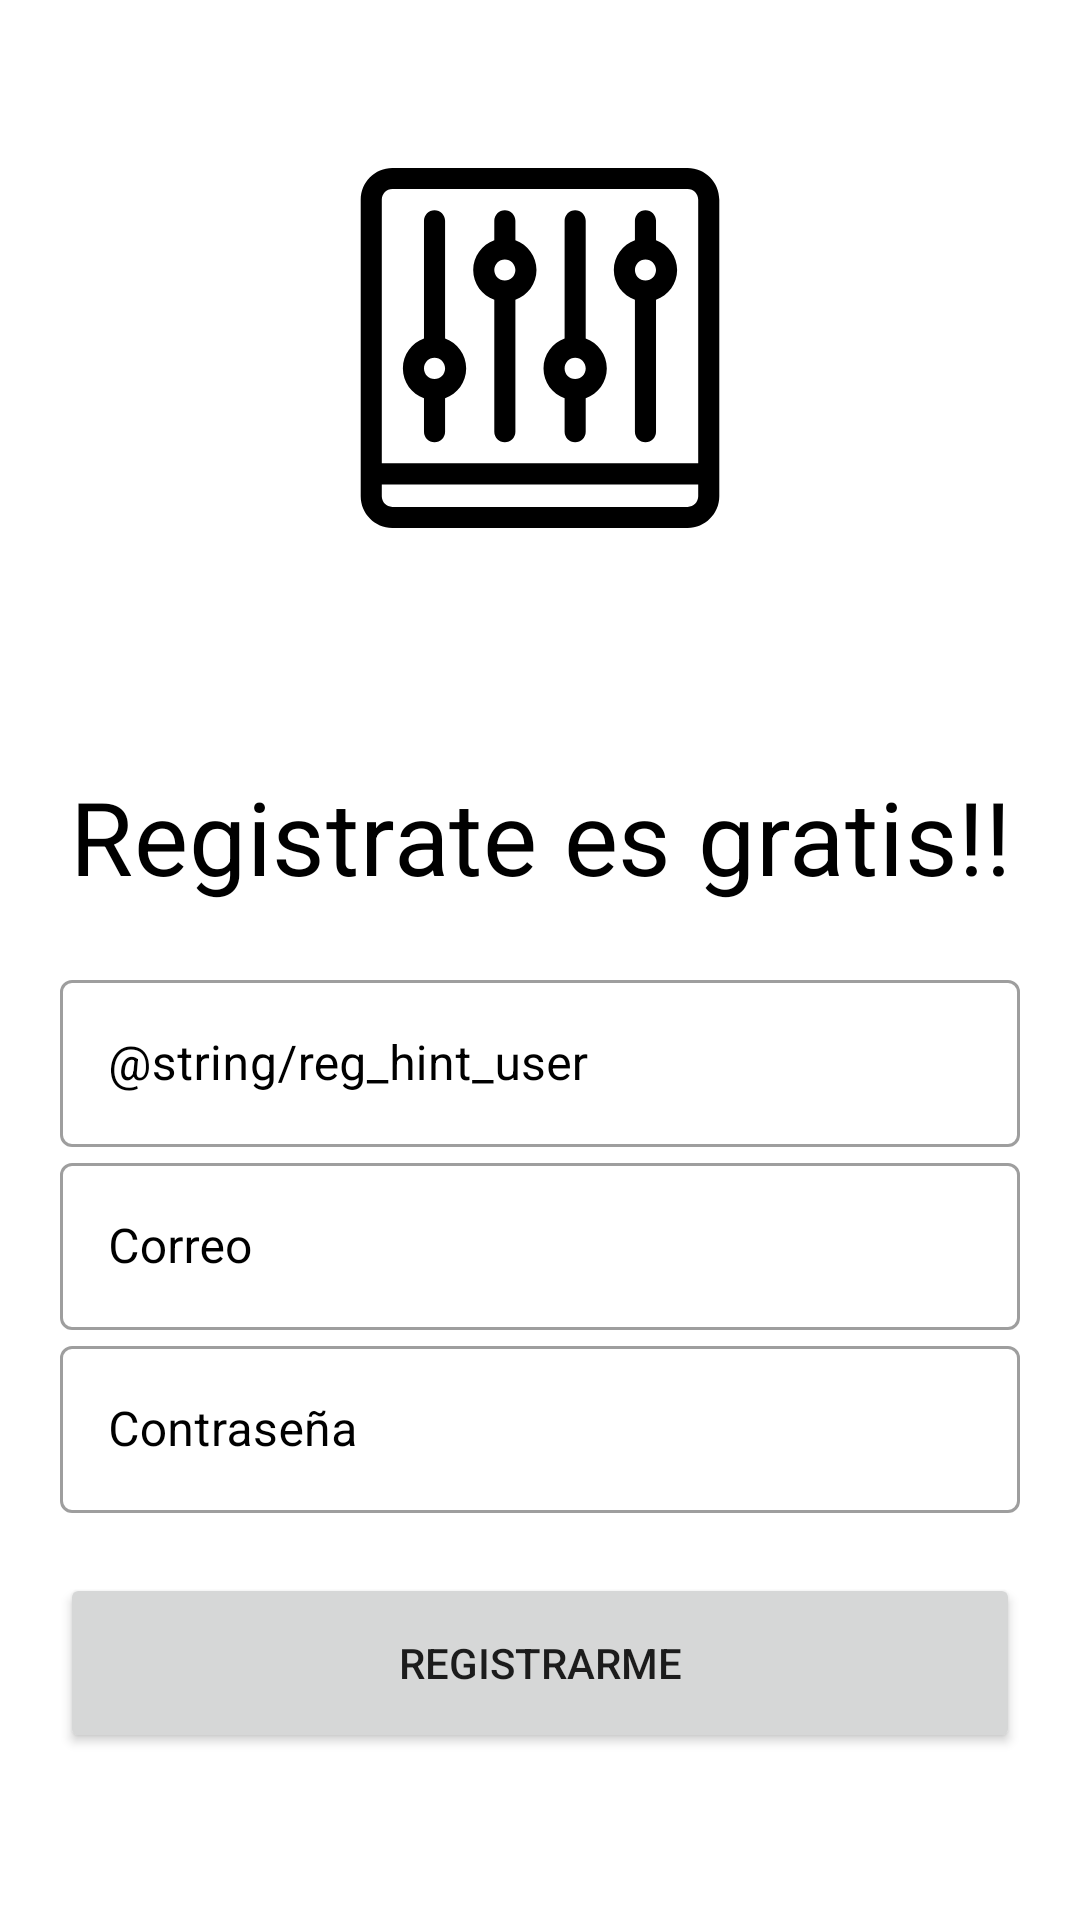

Layout XML and referenced resources for this Android screen:
<!-- AndroidManifest.xml: application theme AppTheme -->
<!-- res/layout/activity_register.xml -->
<?xml version="1.0" encoding="utf-8"?>
<androidx.constraintlayout.widget.ConstraintLayout
    xmlns:android="http://schemas.android.com/apk/res/android"
    xmlns:app="http://schemas.android.com/apk/res-auto"
    xmlns:tools="http://schemas.android.com/tools"
    android:layout_width="match_parent"
    android:layout_height="match_parent"
    android:background="?attr/backgroundColor"
    tools:context=".RegisterActivity">

    <LinearLayout
        android:layout_width="match_parent"
        android:layout_height="wrap_content"
        android:orientation="vertical"
        android:padding="20dp"
        app:layout_constraintBottom_toBottomOf="parent"
        app:layout_constraintTop_toTopOf="parent"
        >

        <ImageView
            android:layout_width="120dp"
            android:layout_height="120dp"
            android:layout_marginBottom="80dp"
            android:layout_gravity="center"
            android:src="@drawable/ic_settings" />

        <TextView
            style="@style/TextAppearance.MaterialComponents.Headline4"
            android:layout_width="match_parent"
            android:layout_height="wrap_content"
            android:layout_marginBottom="20dp"
            android:gravity="center"
            android:text="@string/reg_hint_welcome"
            android:textColor="?attr/textColor"/>

        <com.google.android.material.textfield.TextInputLayout
            style="@style/Widget.MaterialComponents.TextInputLayout.OutlinedBox"
            android:layout_width="match_parent"
            android:layout_height="wrap_content"
            android:hint="@string/reg_hint_user"
            android:textColorHint="?attr/textColor">

            <EditText
                android:id="@+id/et_reg_user"
                android:layout_width="match_parent"
                android:layout_height="wrap_content"
                android:inputType="text"
                android:maxLines="1"
                android:nextFocusDown="@id/et_reg_email"/>
        </com.google.android.material.textfield.TextInputLayout>

        <com.google.android.material.textfield.TextInputLayout
            style="@style/Widget.MaterialComponents.TextInputLayout.OutlinedBox"
            android:layout_width="match_parent"
            android:layout_height="wrap_content"
            android:hint="@string/reg_hint_email"
            android:textColorHint="?attr/textColor">

            <EditText
                android:id="@+id/et_reg_email"
                android:layout_width="match_parent"
                android:layout_height="wrap_content"
                android:inputType="textEmailAddress"
                android:maxLines="1"
                android:nextFocusDown="@id/et_reg_password"
                android:textColor="?attr/textColor"/>
        </com.google.android.material.textfield.TextInputLayout>

        <com.google.android.material.textfield.TextInputLayout
            style="@style/Widget.MaterialComponents.TextInputLayout.OutlinedBox"
            android:layout_width="match_parent"
            android:layout_height="wrap_content"
            android:hint="@string/reg_hint_password"
            android:textColorHint="?attr/textColor">

            <EditText
                android:id="@+id/et_reg_password"
                android:layout_width="match_parent"
                android:layout_height="wrap_content"
                android:inputType="textPassword"
                android:maxLines="1"
                android:nextFocusDown="@id/btn_reg_reg"/>
        </com.google.android.material.textfield.TextInputLayout>

        <Button
            android:id="@+id/btn_reg_reg"
            android:layout_width="match_parent"
            android:layout_height="60dp"
            app:layout_constraintBottom_toBottomOf="parent"
            app:layout_constraintEnd_toEndOf="parent"
            app:layout_constraintStart_toStartOf="parent"
            android:layout_marginTop="20dp"
            android:text="@string/reg_hint_reg" />
    </LinearLayout>
</androidx.constraintlayout.widget.ConstraintLayout>
<!-- resources referenced by this layout -->
<resources>
  <!-- drawable ic_settings: vector/xml drawable (drawable, 2158 chars, omitted) -->
  <string name="reg_hint_email">Correo</string>
  <string name="reg_hint_password">Contraseña</string>
  <string name="reg_hint_reg">Registrarme</string>
  <string name="reg_hint_welcome">Registrate es gratis!!</string>
  <style name="AppTheme" parent="Theme.MaterialComponents.Light.NoActionBar">
          
          <item name="colorPrimary">#2196F3</item>
          <item name="colorPrimaryDark">@color/colorPrimaryDark</item>
          <item name="colorAccent">@color/colorAccent</item>
          <item name="backgroundColor">#FFFFFF</item>
          <item name="textColor">#000000</item>
          <item name="android:windowAnimationStyle">@style/WindowAnimationTransition</item>
      </style>
  <style name="WindowAnimationTransition">
          <item name="android:windowEnterAnimation">@android:anim/fade_in</item>
          <item name="android:windowExitAnimation">@android:anim/fade_out</item>
      </style>
  <!-- not gathered from this repository: default colours our renderer supplied (Android Studio template values) -->
  <color name="colorPrimaryDark">#FF3700B3</color>
  <color name="colorAccent">#FF03DAC5</color>
</resources>
